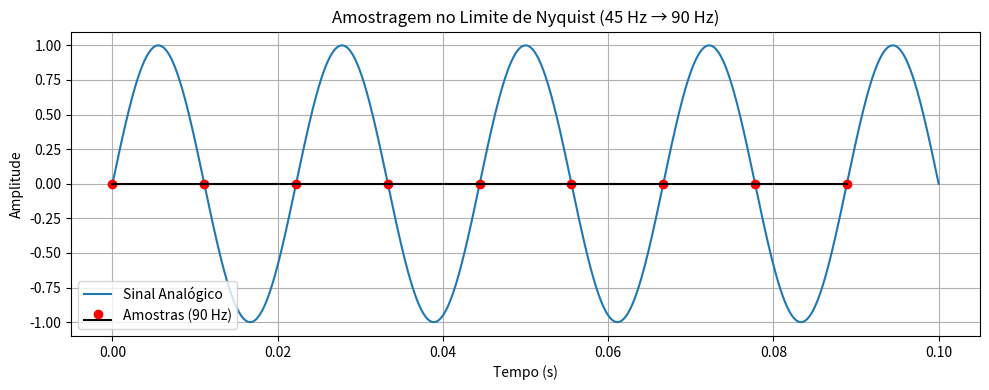

Reproduce this figure in Python.
"""

Exercícios Resolvidos - Teorema de Nyquist-Shannon. - pág. 232

"""
import numpy as np
import matplotlib.pyplot as plt

f = 45
fs = 90   # Nyquist -> Frequência de Amostragem.
t = np.linspace(0, 0.1, 2000)
s = np.sin(2*np.pi*f*t)

td = np.arange(0, 0.1, 1/fs)
sd = np.sin(2 * np.pi * f * td)

plt.figure(figsize=(10, 4))
plt.plot(t, s, label="Sinal Analógico")
plt.stem(td, sd, linefmt='r-', markerfmt='ro', basefmt='k-', label="Amostras (90 Hz)")
plt.title("Amostragem no Limite de Nyquist (45 Hz \u2192 90 Hz)")
plt.xlabel("Tempo (s)")
plt.ylabel("Amplitude")
plt.grid(True)
plt.legend()
plt.tight_layout()
plt.show()
